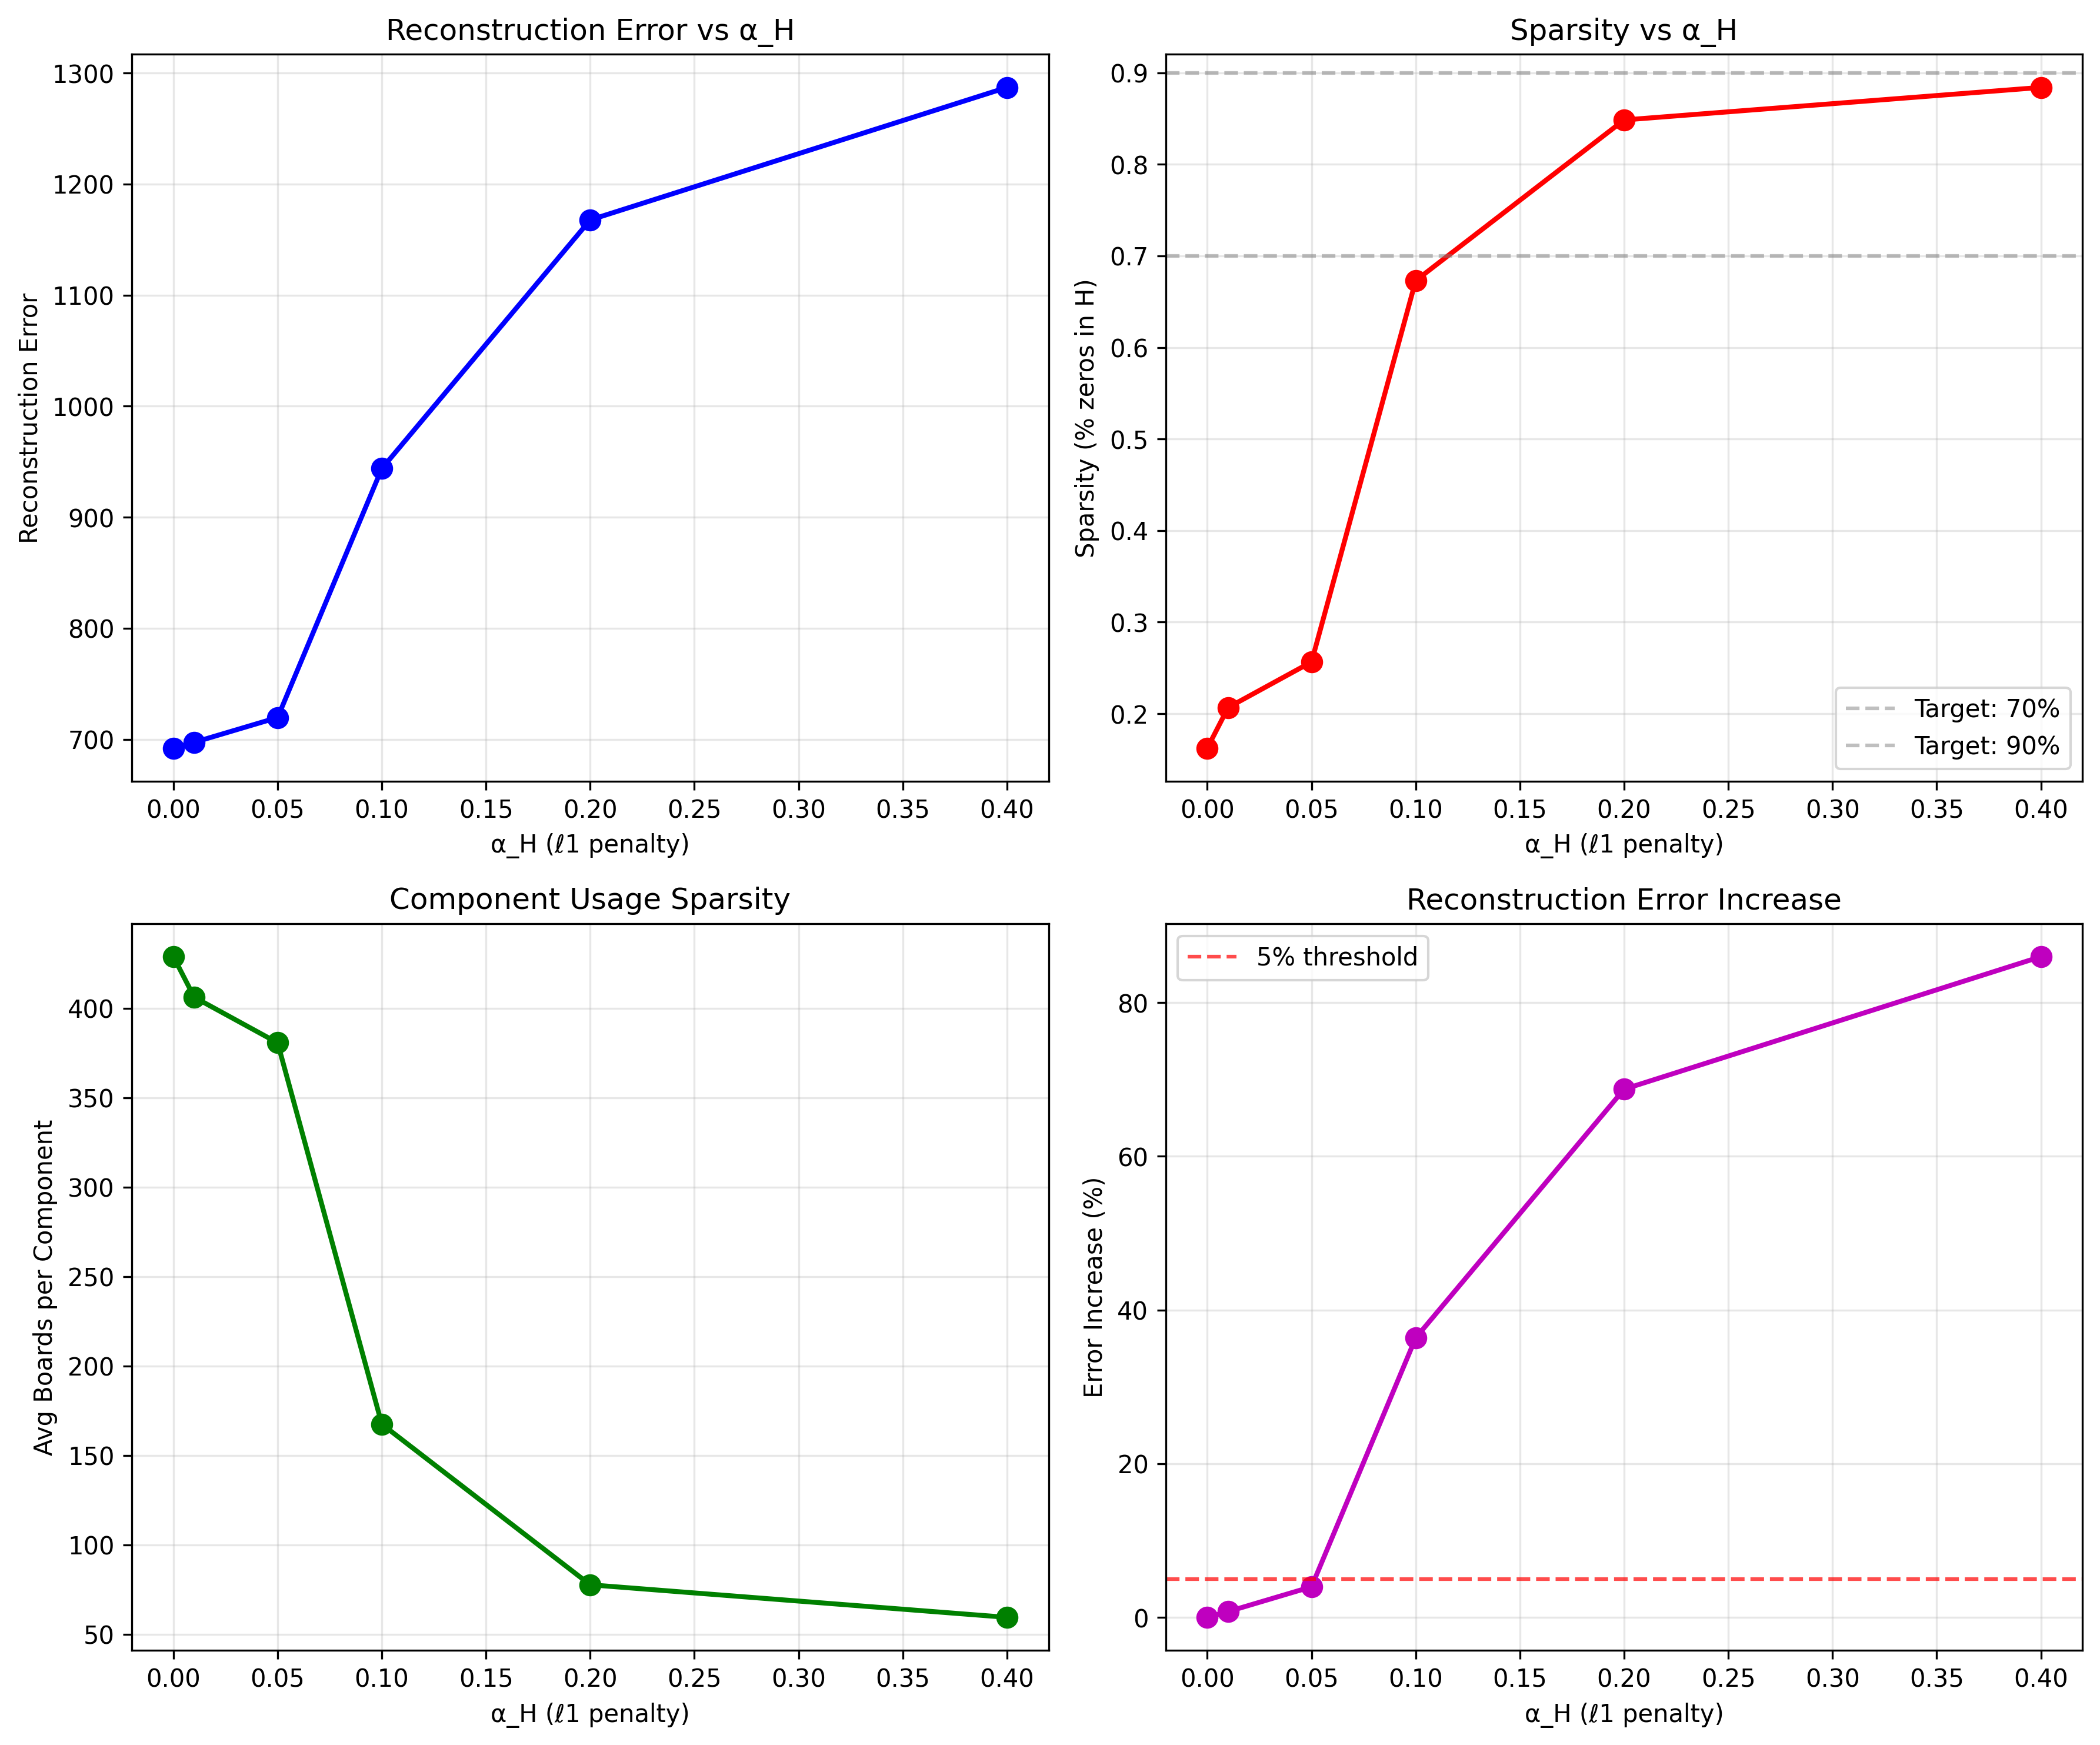

Here is the Python script that generated this plot:
#!/usr/bin/env python3
"""
Alpha_H Analysis for NMF Sparsity Control

This script implements the ℓ1 sparsity penalty analysis described in the methodology.
It tests different α_H values to find the optimal balance between sparsity and 
reconstruction quality.

The goal is to find α_H that gives:
- Sparsity: 70-90% zeros in H matrix
- Reconstruction error increase ≤ 5% over α_H = 0
- Clear, interpretable parts that don't fire on every board

Based on the methodology:
- We penalize H (activations) rather than W (basis) for sparse usage across positions
- Use l1_ratio=1.0 for pure ℓ1 penalty
- Target sparsity 70-90% with minimal reconstruction error increase
"""

import numpy as np
import json
import matplotlib.pyplot as plt
from sklearn.decomposition import NMF
from sklearn.preprocessing import StandardScaler
import os
from datetime import datetime

def load_activation_data():
    """Load the pooled activation data from step 3."""
    print("🔄 Loading activation data...", flush=True)
    
    data_path = "../3_extract_activations/activations/pooled_rconv14.out.npy"
    meta_path = "../3_extract_activations/activations/pooled_meta.json"
    
    if not os.path.exists(data_path):
        raise FileNotFoundError(f"Activation data not found: {data_path}")
    
    # Load activation matrix (positions x channels)
    activations = np.load(data_path)
    print(f"✅ Loaded activations shape: {activations.shape}", flush=True)
    
    # Load metadata
    with open(meta_path, 'r') as f:
        meta = json.load(f)
    print(f"✅ Loaded metadata with {len(meta)} entries", flush=True)
    
    return activations, meta

def preprocess_data(X):
    """
    Preprocess data for meaningful alpha values.
    
    Args:
        X: Raw activation data
        
    Returns:
        X_scaled: Scaled data with roughly unit magnitude
    """
    print("🔧 Preprocessing data...", flush=True)
    
    # Ensure non-negativity
    X = np.maximum(0, X)
    print(f"📊 Original data stats: min={X.min():.4f}, max={X.max():.4f}, mean={X.mean():.4f}", flush=True)
    
    # Scale to roughly unit magnitude so alpha values are meaningful
    scaler = StandardScaler(with_mean=False)  # Keep non-negative
    X_scaled = scaler.fit_transform(X)
    
    print(f"📊 Scaled data stats: min={X_scaled.min():.4f}, max={X_scaled.max():.4f}, mean={X_scaled.mean():.4f}", flush=True)
    
    return X_scaled

def run_alpha_grid_analysis(X, k=25):
    """
    Run α_H grid analysis to find optimal sparsity penalty.
    
    Args:
        X: Preprocessed activation data
        k: Number of components (using recommended k=25)
        
    Returns:
        results: List of (alpha, reconstruction_error, sparsity) tuples
    """
    print(f"🔬 Running α_H grid analysis with k={k}...", flush=True)
    
    # Grid of α_H values to test
    l1_grid = [0.00, 0.01, 0.05, 0.1, 0.2, 0.4]
    
    results = []
    
    for i, alpha in enumerate(l1_grid):
        print(f"  Testing α_H = {alpha:.2f} ({i+1}/{len(l1_grid)})...", flush=True)
        
        nmf = NMF(
            n_components=k,
            init="nndsvd",
            alpha_H=alpha,
            alpha_W=0.0,          # Basis can stay dense
            l1_ratio=1.0,         # ρ = 1 → pure ℓ1 on H
            max_iter=400,
            random_state=42
        )
        
        # Fit and transform
        W = nmf.fit_transform(X)
        H = nmf.components_
        
        # Calculate sparsity: fraction of zero activations in H
        sparsity = (H == 0).sum() / H.size
        
        # Reconstruction error reported by scikit (Frobenius)
        rec_err = nmf.reconstruction_err_
        
        # Average boards per component (non-zero activations)
        avg_boards_per_component = (H != 0).sum(axis=1).mean()
        
        results.append({
            'alpha': alpha,
            'reconstruction_error': rec_err,
            'sparsity': sparsity,
            'avg_boards_per_component': avg_boards_per_component,
            'n_iterations': nmf.n_iter_
        })
        
        print(f"    Sparsity: {sparsity:.3f}, Error: {rec_err:.4f}, Avg boards/comp: {avg_boards_per_component:.1f}", flush=True)
    
    return results

def analyze_results(results):
    """
    Analyze results to find optimal α_H.
    
    Args:
        results: List of result dictionaries
        
    Returns:
        optimal_alpha: Recommended α_H value
        analysis: Analysis summary
    """
    print("\n📊 Analyzing results...", flush=True)
    
    # Find baseline (α_H = 0)
    baseline = next(r for r in results if r['alpha'] == 0.0)
    baseline_error = baseline['reconstruction_error']
    
    print(f"📊 Baseline (α_H=0): Error={baseline_error:.4f}, Sparsity={baseline['sparsity']:.3f}", flush=True)
    
    # Find optimal α_H based on criteria
    optimal_alpha = None
    optimal_sparsity = None
    optimal_error = None
    
    for result in results:
        if result['alpha'] == 0.0:
            continue
            
        sparsity = result['sparsity']
        error = result['reconstruction_error']
        error_increase = (error - baseline_error) / baseline_error
        
        # Criteria: 70-90% sparsity, error increase ≤ 5%
        if 0.7 <= sparsity <= 0.9 and error_increase <= 0.05:
            if optimal_alpha is None or sparsity > optimal_sparsity:
                optimal_alpha = result['alpha']
                optimal_sparsity = sparsity
                optimal_error = error
    
    # If no perfect match, find best compromise
    if optimal_alpha is None:
        print("⚠️  No α_H found meeting strict criteria, finding best compromise...", flush=True)
        
        # Find α_H with highest sparsity while keeping error increase reasonable
        best_score = -1
        for result in results:
            if result['alpha'] == 0.0:
                continue
                
            sparsity = result['sparsity']
            error_increase = (result['reconstruction_error'] - baseline_error) / baseline_error
            
            # Score: sparsity - 2*error_increase (prioritize sparsity)
            score = sparsity - 2 * error_increase
            
            if score > best_score:
                best_score = score
                optimal_alpha = result['alpha']
                optimal_sparsity = sparsity
                optimal_error = result['reconstruction_error']
    
    analysis = {
        'baseline_error': baseline_error,
        'optimal_alpha': optimal_alpha,
        'optimal_sparsity': optimal_sparsity,
        'optimal_error': optimal_error,
        'error_increase': (optimal_error - baseline_error) / baseline_error if optimal_error else None,
        'recommendation': f"Use α_H = {optimal_alpha:.2f} for {optimal_sparsity:.1%} sparsity with {((optimal_error - baseline_error) / baseline_error * 100):.1f}% error increase"
    }
    
    print(f"✅ {analysis['recommendation']}", flush=True)
    
    return optimal_alpha, analysis

def create_diagnostic_plots(results, save_path="alpha_h_analysis.png"):
    """
    Create diagnostic plots for α_H analysis.
    
    Args:
        results: List of result dictionaries
        save_path: Path to save the plot
    """
    print(f"📈 Creating diagnostic plots...", flush=True)
    
    alphas = [r['alpha'] for r in results]
    errors = [r['reconstruction_error'] for r in results]
    sparsities = [r['sparsity'] for r in results]
    avg_boards = [r['avg_boards_per_component'] for r in results]
    
    fig, ((ax1, ax2), (ax3, ax4)) = plt.subplots(2, 2, figsize=(12, 10))
    
    # Plot 1: Reconstruction Error vs α_H
    ax1.plot(alphas, errors, 'bo-', linewidth=2, markersize=8)
    ax1.set_xlabel('α_H (ℓ1 penalty)')
    ax1.set_ylabel('Reconstruction Error')
    ax1.set_title('Reconstruction Error vs α_H')
    ax1.grid(True, alpha=0.3)
    
    # Plot 2: Sparsity vs α_H
    ax2.plot(alphas, sparsities, 'ro-', linewidth=2, markersize=8)
    ax2.axhline(y=0.7, color='gray', linestyle='--', alpha=0.5, label='Target: 70%')
    ax2.axhline(y=0.9, color='gray', linestyle='--', alpha=0.5, label='Target: 90%')
    ax2.set_xlabel('α_H (ℓ1 penalty)')
    ax2.set_ylabel('Sparsity (% zeros in H)')
    ax2.set_title('Sparsity vs α_H')
    ax2.legend()
    ax2.grid(True, alpha=0.3)
    
    # Plot 3: Average Boards per Component
    ax3.plot(alphas, avg_boards, 'go-', linewidth=2, markersize=8)
    ax3.set_xlabel('α_H (ℓ1 penalty)')
    ax3.set_ylabel('Avg Boards per Component')
    ax3.set_title('Component Usage Sparsity')
    ax3.grid(True, alpha=0.3)
    
    # Plot 4: Combined Analysis
    baseline_error = errors[0]  # α_H = 0
    error_increases = [(e - baseline_error) / baseline_error * 100 for e in errors]
    
    ax4.plot(alphas, error_increases, 'mo-', linewidth=2, markersize=8)
    ax4.axhline(y=5, color='red', linestyle='--', alpha=0.7, label='5% threshold')
    ax4.set_xlabel('α_H (ℓ1 penalty)')
    ax4.set_ylabel('Error Increase (%)')
    ax4.set_title('Reconstruction Error Increase')
    ax4.legend()
    ax4.grid(True, alpha=0.3)
    
    plt.tight_layout()
    plt.savefig(save_path, dpi=300, bbox_inches='tight')
    print(f"✅ Saved diagnostic plots to {save_path}", flush=True)

def print_results_table(results):
    """Print formatted results table."""
    print("\n" + "="*60)
    print("α_H ANALYSIS RESULTS")
    print("="*60)
    print("alpha  |  recon_err   sparsity   avg_boards/comp")
    print("-" * 60)
    
    for result in results:
        alpha = result['alpha']
        err = result['reconstruction_error']
        sparsity = result['sparsity']
        avg_boards = result['avg_boards_per_component']
        
        print(f"{alpha:5.2f}  |  {err:10.4f}   {sparsity:7.3f}      {avg_boards:8.1f}")
    
    print("="*60)

def main():
    print("=== α_H Sparsity Analysis ===", flush=True)
    print(f"🕐 Started at: {datetime.now().strftime('%Y-%m-%d %H:%M:%S')}", flush=True)
    
    # Load and preprocess data
    print("\n📁 PHASE 1: Loading and Preprocessing", flush=True)
    activations, meta = load_activation_data()
    X = preprocess_data(activations)
    
    # Run α_H grid analysis
    print("\n🔬 PHASE 2: α_H Grid Analysis", flush=True)
    results = run_alpha_grid_analysis(X, k=25)
    
    # Analyze results
    print("\n📊 PHASE 3: Analysis", flush=True)
    optimal_alpha, analysis = analyze_results(results)
    
    # Create diagnostic plots
    print("\n📈 PHASE 4: Visualizations", flush=True)
    create_diagnostic_plots(results)
    
    # Print results table
    print_results_table(results)
    
    # Save analysis results
    print("\n💾 PHASE 5: Saving Results", flush=True)
    
    # Convert numpy types to Python types for JSON serialization
    results_serializable = []
    for result in results:
        results_serializable.append({
            'alpha': float(result['alpha']),
            'reconstruction_error': float(result['reconstruction_error']),
            'sparsity': float(result['sparsity']),
            'avg_boards_per_component': float(result['avg_boards_per_component']),
            'n_iterations': int(result['n_iterations'])
        })
    
    analysis_serializable = {
        'baseline_error': float(analysis['baseline_error']),
        'optimal_alpha': float(analysis['optimal_alpha']) if analysis['optimal_alpha'] is not None else None,
        'optimal_sparsity': float(analysis['optimal_sparsity']) if analysis['optimal_sparsity'] is not None else None,
        'optimal_error': float(analysis['optimal_error']) if analysis['optimal_error'] is not None else None,
        'error_increase': float(analysis['error_increase']) if analysis['error_increase'] is not None else None,
        'recommendation': analysis['recommendation']
    }
    
    analysis_data = {
        'date': datetime.now().strftime('%Y-%m-%d %H:%M:%S'),
        'results': results_serializable,
        'optimal_alpha': float(optimal_alpha) if optimal_alpha is not None else None,
        'analysis': analysis_serializable,
        'recommendation': analysis['recommendation']
    }
    
    with open('alpha_h_analysis_results.json', 'w') as f:
        json.dump(analysis_data, f, indent=2)
    print("✅ Saved analysis results to alpha_h_analysis_results.json", flush=True)
    
    print("\n=== Summary ===", flush=True)
    print(f"✅ Analyzed {len(results)} α_H values", flush=True)
    print(f"✅ Optimal α_H: {optimal_alpha:.2f}", flush=True)
    print(f"📊 {analysis['recommendation']}", flush=True)
    print(f"🕐 Completed at: {datetime.now().strftime('%Y-%m-%d %H:%M:%S')}", flush=True)
    print(f"\n🎯 Next: Update run_nmf.py with optimal α_H = {optimal_alpha:.2f}", flush=True)

if __name__ == "__main__":
    main() 